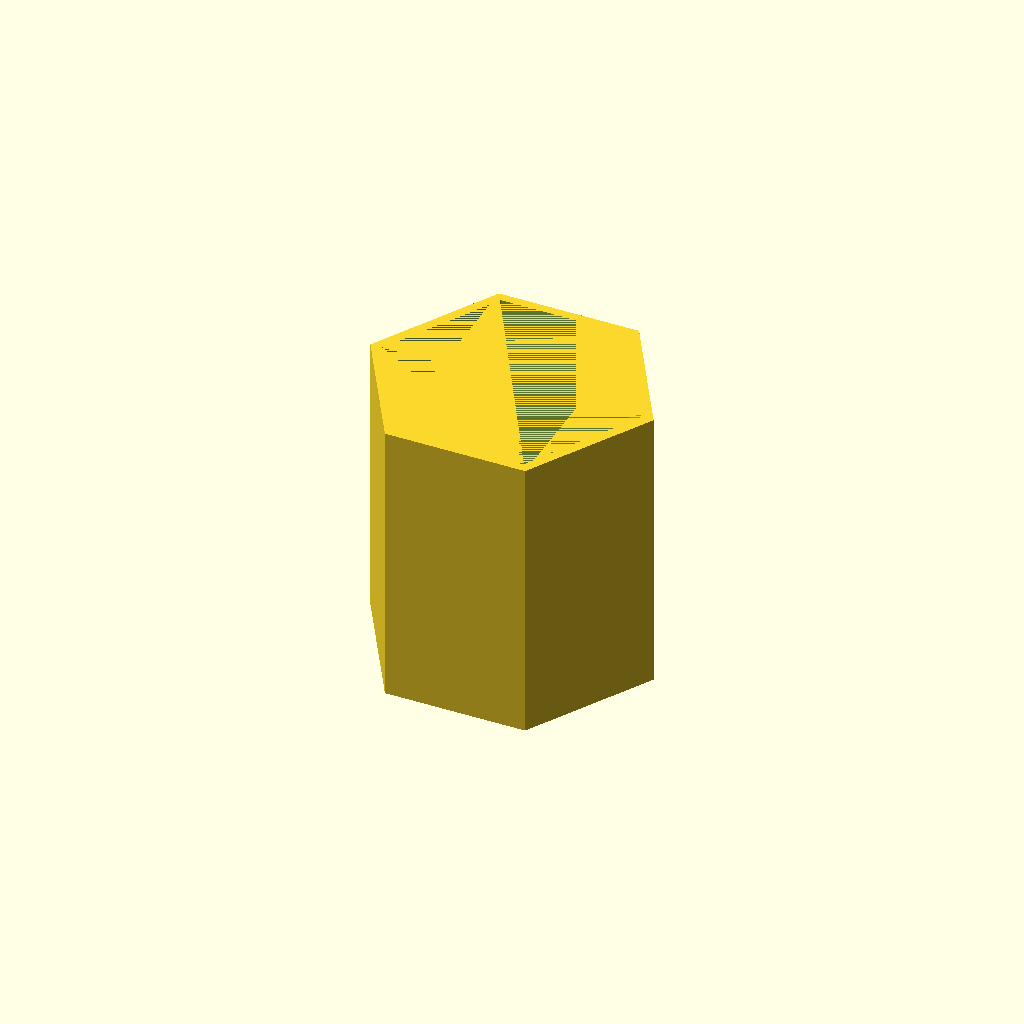
Cell 1: the model at its default parameters.
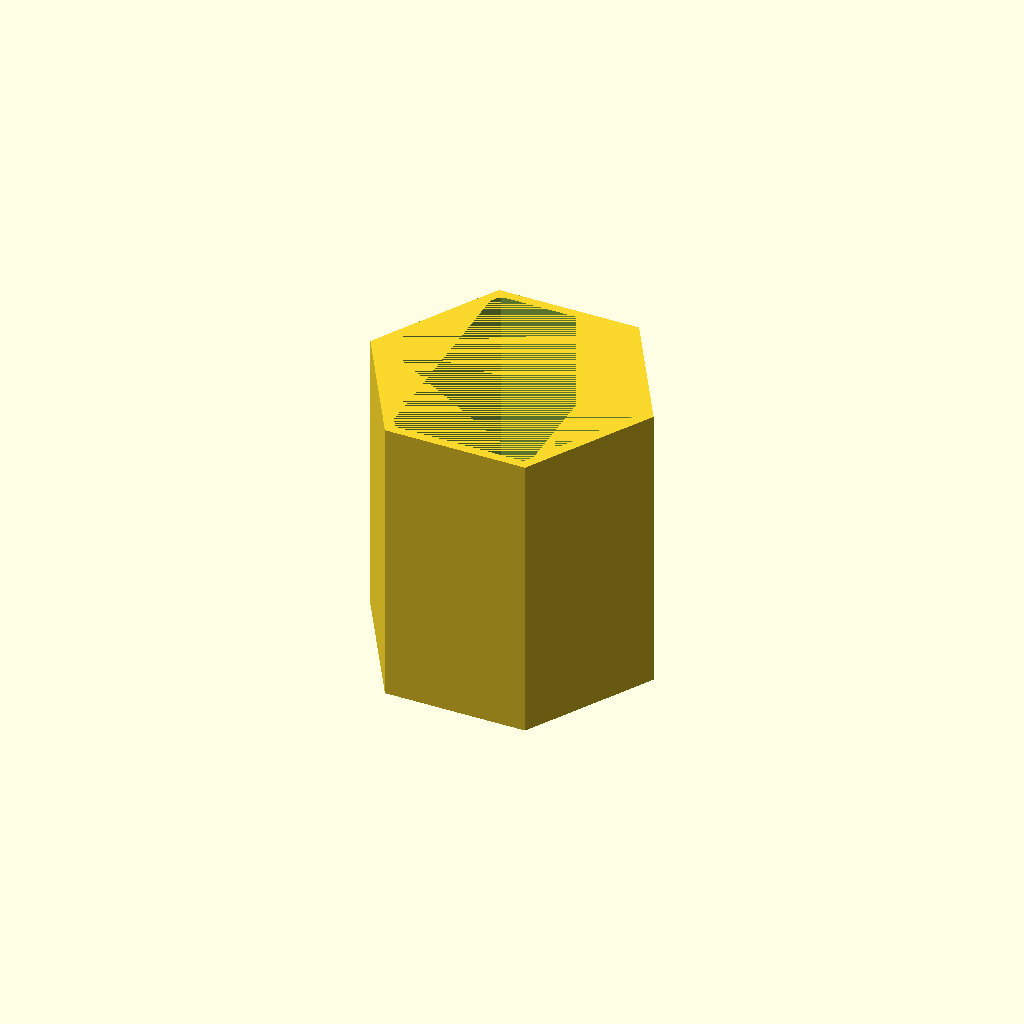
Cell 2: EPS = 0.02 (everything else at default).
All cells are drawn from one camera (rotation 55°, 0°, 25°, orthographic, colour scheme Cornfield), so only the parameter changes between them.
OpenSCAD source file cadence/cad_coder/cad_coder_output/scad/0000_00009308.scad:
EPS = 0.01;

module sketch0() {
    polygon(points=[
        [0.18947368421052632, -0.3236842105263158],
        [0.5605263157894737, -0.3236842105263158],
        [0.75, 0.0],
        [0.5605263157894737, 0.3236842105263158],
        [0.18947368421052632, 0.3236842105263158],
        [0.0, 0.0]
    ]);
}

module sketch1() {
    polygon(points=[
        [0.20526315789473684, -0.3],
        [0.5447368421052632, -0.3],
        [0.718421052631579, 0.0],
        [0.5447368421052632, 0.3],
        [0.20526315789473684, 0.3],
        [0.031578947368421054, 0.0]
    ]);
}

difference() {
    linear_extrude(height=0.75 + EPS)
        sketch0();
    translate([0, 0, -EPS])
        linear_extrude(height=0.75 + 2*EPS)
            sketch1();
}
Customizer parameters (derived from the source; name, type, default, range or options):
EPS: number, default 0.01
